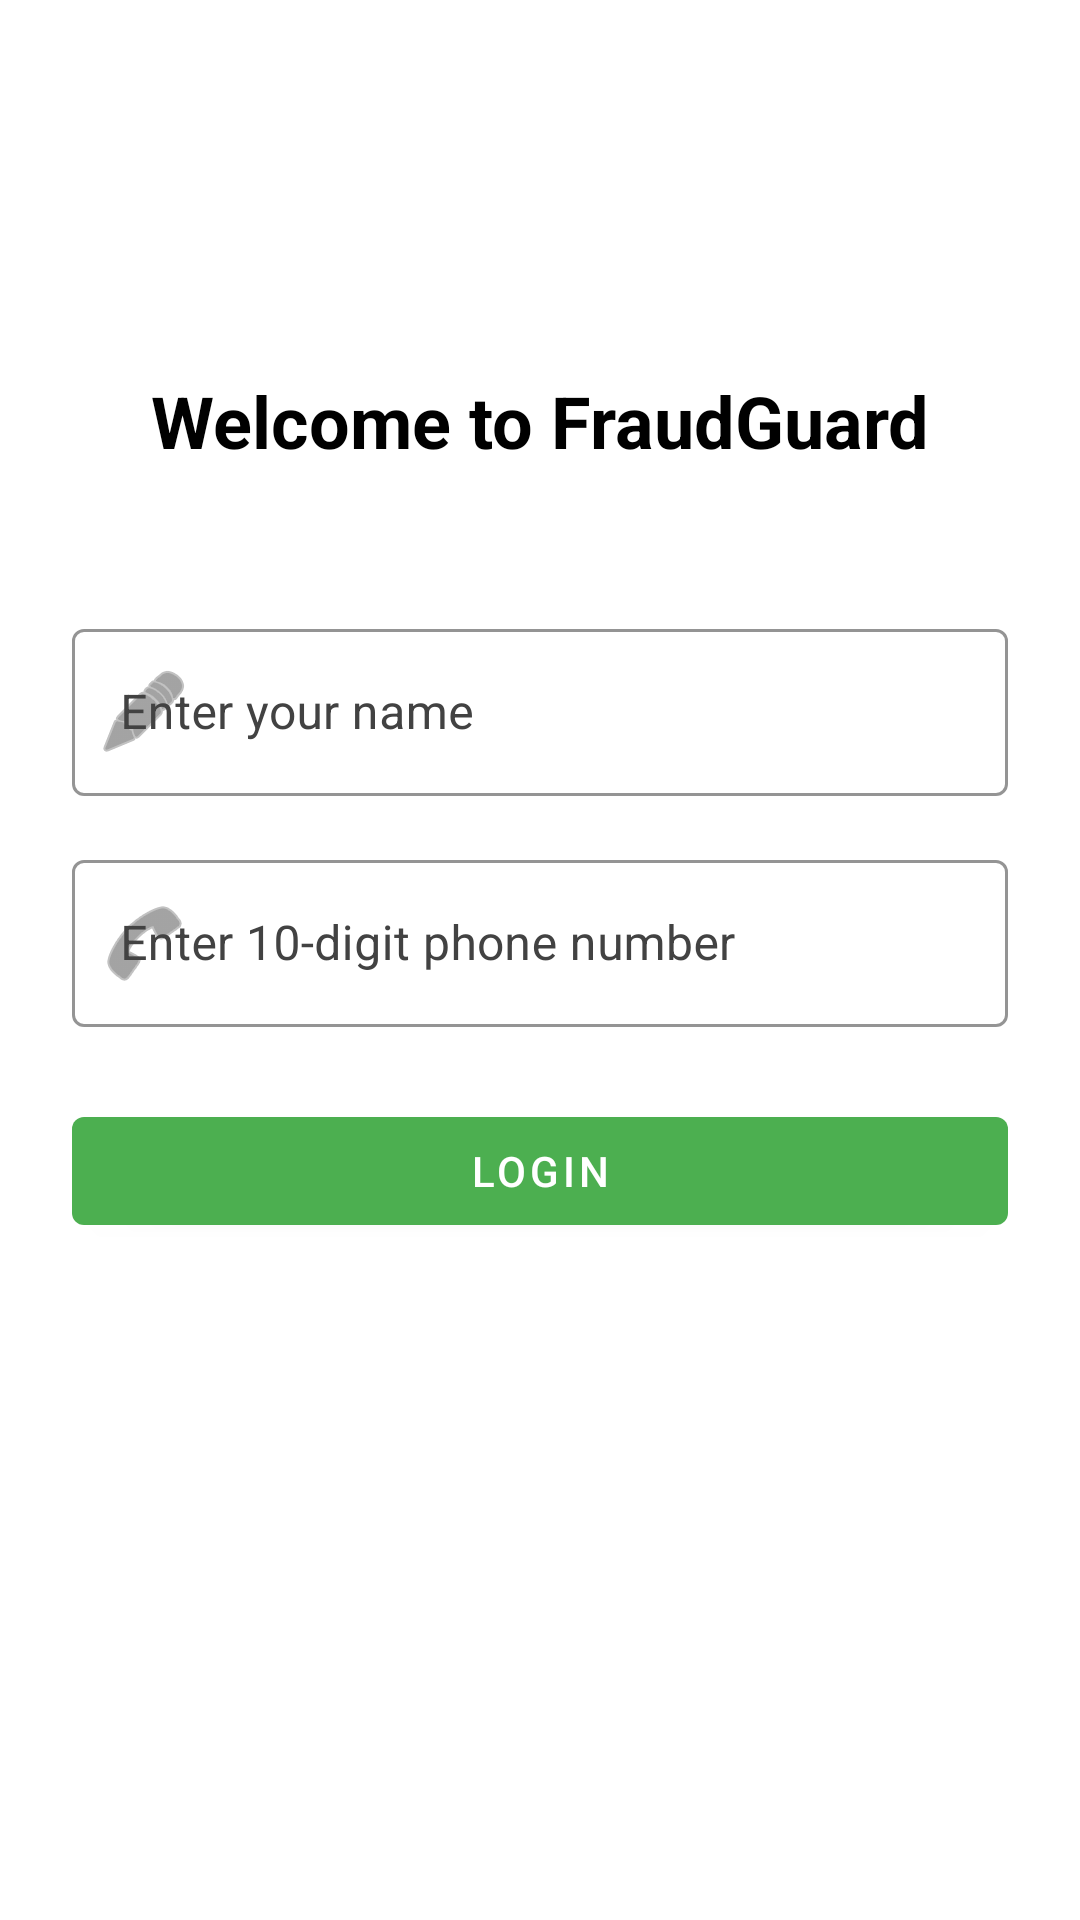

This screen was rendered from an Android layout file. Write that file and the resources it references.
<!-- AndroidManifest.xml: activity theme Theme.MaterialComponents.DayNight.NoActionBar -->
<!-- res/layout/activity_login.xml -->
<?xml version="1.0" encoding="utf-8"?>
<androidx.constraintlayout.widget.ConstraintLayout
    xmlns:android="http://schemas.android.com/apk/res/android"
    xmlns:app="http://schemas.android.com/apk/res-auto"
    android:layout_width="match_parent"
    android:layout_height="match_parent"
    android:padding="24dp"
    android:background="#FFFFFF">

    <TextView
        android:id="@+id/titleText"
        android:layout_width="wrap_content"
        android:layout_height="wrap_content"
        android:text="Welcome to FraudGuard"
        android:textSize="24sp"
        android:textStyle="bold"
        android:textColor="#000000"
        app:layout_constraintTop_toTopOf="parent"
        app:layout_constraintStart_toStartOf="parent"
        app:layout_constraintEnd_toEndOf="parent"
        android:layout_marginTop="100dp"/>

    <com.google.android.material.textfield.TextInputLayout
        android:id="@+id/nameInputLayout"
        style="@style/Widget.MaterialComponents.TextInputLayout.OutlinedBox"
        android:layout_width="match_parent"
        android:layout_height="wrap_content"
        android:hint="Enter your name"
        android:textColorHint="#424242"
        app:hintTextColor="@color/black"
        app:boxStrokeColor="#757575"
        app:startIconDrawable="@android:drawable/ic_menu_edit"
        app:layout_constraintTop_toBottomOf="@id/titleText"
        android:layout_marginTop="48dp">

        <com.google.android.material.textfield.TextInputEditText
            android:id="@+id/nameEditText"
            android:layout_width="match_parent"
            android:layout_height="wrap_content"
            android:textColor="#000000"
            android:textColorHint="#424242"
            android:inputType="textPersonName"
            android:maxLines="1"/>
    </com.google.android.material.textfield.TextInputLayout>

    <com.google.android.material.textfield.TextInputLayout
        android:id="@+id/phoneInputLayout"
        style="@style/Widget.MaterialComponents.TextInputLayout.OutlinedBox"
        android:layout_width="match_parent"
        android:layout_height="wrap_content"
        android:hint="Enter 10-digit phone number"
        android:textColorHint="#424242"
        app:hintTextColor="@color/black"
        app:boxStrokeColor="#757575"
        app:startIconDrawable="@android:drawable/ic_menu_call"
        app:layout_constraintTop_toBottomOf="@id/nameInputLayout"
        android:layout_marginTop="16dp">

        <com.google.android.material.textfield.TextInputEditText
            android:id="@+id/phoneNumberEditText"
            android:layout_width="match_parent"
            android:layout_height="wrap_content"
            android:textColor="#000000"
            android:textColorHint="#424242"
            android:inputType="phone"
            android:maxLength="10"
            android:digits="0123456789"/>
    </com.google.android.material.textfield.TextInputLayout>

    <com.google.android.material.button.MaterialButton
        android:id="@+id/loginButton"
        android:layout_width="match_parent"
        android:layout_height="wrap_content"
        android:text="Login"
        android:textColor="#FFFFFF"
        app:backgroundTint="#4CAF50"
        app:layout_constraintTop_toBottomOf="@id/phoneInputLayout"
        android:layout_marginTop="24dp"/>

    <TextView
        android:id="@+id/statusText"
        android:layout_width="wrap_content"
        android:layout_height="wrap_content"
        android:text=""
        android:textColor="#4CAF50"
        android:textSize="16sp"
        app:layout_constraintTop_toBottomOf="@id/loginButton"
        app:layout_constraintStart_toStartOf="parent"
        app:layout_constraintEnd_toEndOf="parent"
        android:layout_marginTop="16dp"/>

</androidx.constraintlayout.widget.ConstraintLayout>
<!-- resources referenced by this layout -->
<resources>

  <!-- not gathered from this repository: default colours our renderer supplied (Android Studio template values) -->
  <color name="black">#FF000000</color>
</resources>
